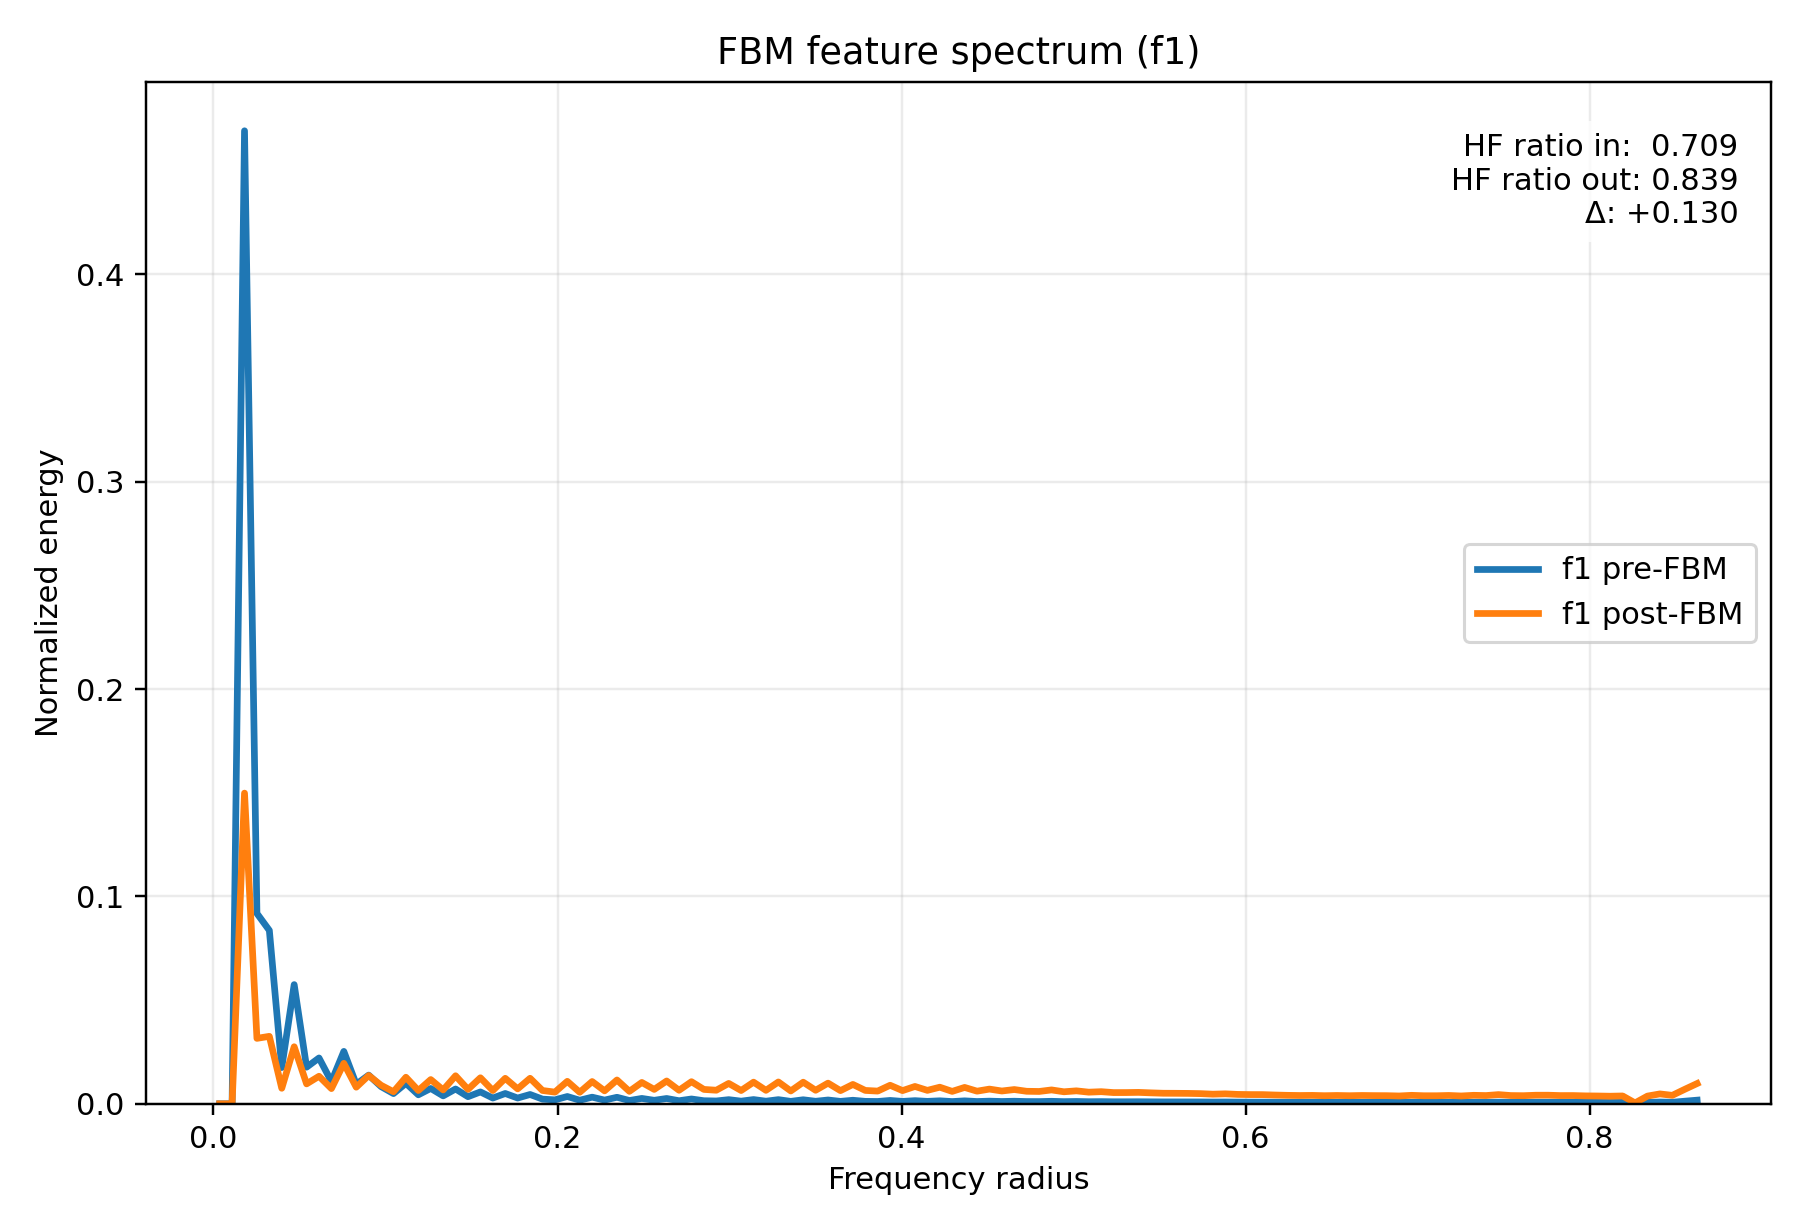

The table this chart was drawn from, first rows:
radius, input_normalized_energy, output_normalized_energy, input_raw_avg_energy, output_raw_avg_energy
3.608439182439327278e-03, 2.629394850758247488e-12, 3.832071019965684112e-13, 1.705283987774507701e-12, 1.258075836299720791e-12
1.082531754731798183e-02, 0.000000000000000000e+00, 0.000000000000000000e+00, 0.000000000000000000e+00, 0.000000000000000000e+00
1.804219591219663466e-02, 4.692538686910467383e-01, 1.498303472643762457e-01, 3.043328042759815277e-01, 4.918957358973887750e-01
2.525907427707529268e-02, 9.181267126652657706e-02, 3.155519929592484618e-02, 5.954475728149492136e-02, 1.035962891527530128e-01
3.247595264195394377e-02, 8.362127065735486253e-02, 3.252992695470179746e-02, 5.423225570257128592e-02, 1.067963376593990682e-01
3.969283100683260179e-02, 1.746245306706715669e-02, 7.473823796041331909e-03, 1.132520724072542950e-02, 2.453669849429265803e-02
4.690970937171125288e-02, 5.747496603586455671e-02, 2.751158616906872190e-02, 3.727516970324167705e-02, 9.032103423253598495e-02
5.412658773658991090e-02, 1.765167069988185858e-02, 9.603545395909547991e-03, 1.144792361379144523e-02, 3.152861296790222811e-02
6.134346610146856199e-02, 2.209178005779318180e-02, 1.327256366223764257e-02, 1.432753957935495315e-02, 4.357406619609163062e-02
6.856034446634720614e-02, 1.071408876501331146e-02, 7.328804293790594677e-03, 6.948581347264449516e-03, 2.406059684945545049e-02
7.577722283122587110e-02, 2.526398814069348228e-02, 1.950349524099936893e-02, 1.638486301561968561e-02, 6.403032709531472633e-02
8.299410119610453607e-02, 9.427767467223275785e-03, 8.006816287905683602e-03, 6.114342582545597739e-03, 2.628652247054485275e-02
9.021097956098317328e-02, 1.383184901962595213e-02, 1.364593710558152130e-02, 8.970592852450718843e-03, 4.479985795344575833e-02
9.742785792586183824e-02, 8.292947117630204354e-03, 8.933490085024760330e-03, 5.378359179138658859e-03, 2.932880928154988492e-02
1.046447362907405032e-01, 4.919950198934521825e-03, 5.801224095719737482e-03, 3.190814910309730523e-03, 1.904552347218778016e-02
1.118616146556191404e-01, 9.879634289145894713e-03, 1.279328013571756108e-02, 6.407399084047829714e-03, 4.200056972301000058e-02
1.190784930204978054e-01, 4.338596678036726710e-03, 6.404585712737142708e-03, 2.813780304747368066e-03, 2.102637055713330386e-02
1.262953713853764426e-01, 7.404637764328271185e-03, 1.168557108229482597e-02, 4.802249540854670699e-03, 3.836394089619337561e-02
1.335122497502551075e-01, 3.812502343893921751e-03, 6.680175808421293451e-03, 2.472583833698561561e-03, 2.193113781822353045e-02
1.407291281151337725e-01, 7.144511431430623088e-03, 1.350645579663506922e-02, 4.633545601177850755e-03, 4.434193829724231151e-02
1.479460064800124097e-01, 3.424301724083830909e-03, 6.953749764064835227e-03, 2.220817804410344688e-03, 2.282928605515039538e-02
1.551628848448910747e-01, 5.720177737242263666e-03, 1.254526128799719233e-02, 3.709799423898050945e-03, 4.118631936690180656e-02
1.623797632097697119e-01, 2.767993371238891467e-03, 6.394740472360771477e-03, 1.795171528870407457e-03, 2.099404845517970769e-02
1.695966415746483769e-01, 4.968848417487818289e-03, 1.228710639727526727e-02, 3.222527663191097295e-03, 4.033879219856984638e-02
1.768135199395270418e-01, 2.776331484915722965e-03, 7.202725824119248638e-03, 1.800579180649007540e-03, 2.364667895663782882e-02
1.840303983044057068e-01, 4.482616024184367214e-03, 1.230090603177587394e-02, 2.907183501625350448e-03, 4.038409664784681913e-02
1.912472766692843440e-01, 2.252475866885599639e-03, 6.417862637817043844e-03, 1.460834620384550636e-03, 2.106995894194234678e-02
1.984641550341630090e-01, 1.888221308286879138e-03, 5.624958947920062971e-03, 1.224598717635618167e-03, 1.846684180873950018e-02
2.056810333990416462e-01, 3.513327410713811168e-03, 1.082950694097254384e-02, 2.278555073450389250e-03, 3.555346686032888337e-02
2.128979117639203111e-01, 1.720986757282710585e-03, 5.559204216901712618e-03, 1.116139388315859002e-03, 1.825096783932304845e-02
2.201147901287989761e-01, 3.193759066341637486e-03, 1.073176282841698491e-02, 2.071300244263997795e-03, 3.523257117362052493e-02
2.273316684936776133e-01, 1.778833675070737438e-03, 6.239860827124979470e-03, 1.153655785907336563e-03, 2.048557578285546688e-02
2.345485468585562783e-01, 3.140572944273883373e-03, 1.147903045438360831e-02, 2.036806587935505782e-03, 3.768586428478547939e-02
2.417654252234349155e-01, 1.577811607466617951e-03, 6.005609588305254633e-03, 1.023283691744386863e-03, 1.971652473540121131e-02
2.489823035883135804e-01, 2.584871377352849792e-03, 1.028678290068547191e-02, 1.676408459149952108e-03, 3.377169403486011967e-02
2.561991819531922454e-01, 1.683077819522233115e-03, 6.943271769004706259e-03, 1.091553691520324174e-03, 2.279488660814292869e-02
2.634160603180708549e-01, 2.558045218200722358e-03, 1.099792652070184437e-02, 1.659010456091407522e-03, 3.610639138211680504e-02
2.706329386829495753e-01, 1.473350816285821062e-03, 6.521683112091046855e-03, 9.555360446005963220e-04, 2.141080343390708643e-02
2.778498170478281848e-01, 2.318840403495108383e-03, 1.065245611348555888e-02, 1.503875087130591157e-03, 3.497220579627834808e-02
2.850666954127068498e-01, 1.474278080570796436e-03, 6.930844353014585686e-03, 9.561374183110330806e-04, 2.275408717701715711e-02
2.922835737775855147e-01, 1.355365146897436141e-03, 6.543181276402977239e-03, 8.790168893520610045e-04, 2.148138229558455709e-02
2.995004521424641242e-01, 1.994337892588908274e-03, 9.829415492857334138e-03, 1.293420223084064012e-03, 3.227014857523350516e-02
3.067173305073428446e-01, 1.270599296179794960e-03, 6.402352953749820483e-03, 8.240423206229888610e-04, 2.101904036905589968e-02
3.139342088722214541e-01, 2.035380435745425248e-03, 1.042715495449953768e-02, 1.320038207690738680e-03, 3.423253802255015604e-02
3.211510872371001746e-01, 1.248067032711049204e-03, 6.490617782018714282e-03, 8.094291072098385191e-04, 2.130881539426207269e-02
3.283679656019787840e-01, 1.997306308718953954e-03, 1.052373081836815820e-02, 1.295345378027665641e-03, 3.454959832772156597e-02
3.355848439668573935e-01, 1.163254719101046789e-03, 6.190708018334600826e-03, 7.544244051493853532e-04, 2.032420622393223478e-02
3.428017223317361140e-01, 1.937046789547743151e-03, 1.040800434449394400e-02, 1.256264297023790104e-03, 3.416966622405553239e-02
3.500186006966147234e-01, 1.206840513865919907e-03, 6.524369661820197085e-03, 7.826918058729893978e-04, 2.141962342518504564e-02
3.572354790614934439e-01, 1.830792838815457121e-03, 9.963018632359928878e-03, 1.187353703101657124e-03, 3.270877009499725124e-02
3.644523574263720533e-01, 1.161049994899434690e-03, 6.345076047625803316e-03, 7.529945396891318116e-04, 2.083099925187097134e-02
3.716692357912506628e-01, 1.700575713726731972e-03, 9.334037005575718596e-03, 1.102901883975367396e-03, 3.064381205530833721e-02
3.788861141561293833e-01, 1.171318927132907958e-03, 6.445319785965335051e-03, 7.596544164680923408e-04, 2.116010125516955970e-02
3.861029925210079927e-01, 1.111146005442497286e-03, 6.131269690148116562e-03, 7.206294979296400940e-04, 2.012906911908249677e-02
3.933198708858867132e-01, 1.616041931189058940e-03, 8.934342962835609483e-03, 1.048077822178054711e-03, 2.933160929480526508e-02
4.005367492507653226e-01, 1.147290565294850238e-03, 6.354787074617851590e-03, 7.440709141717082725e-04, 2.086288072886003861e-02
4.077536276156439876e-01, 1.506242350016379463e-03, 8.354646961906004796e-03, 9.768677231759505166e-04, 2.742845685486001647e-02
4.149705059805226526e-01, 1.166540179643532670e-03, 6.477579029695164532e-03, 7.565551780357589965e-04, 2.126600893491335798e-02
4.221873843454012620e-01, 1.438493209458892612e-03, 7.994896785972300732e-03, 9.329292768277915775e-04, 2.624739053043991660e-02
4.294042627102799825e-01, 1.075345152162761027e-03, 5.980679303542549632e-03, 6.974109912724928877e-04, 1.963467816030221511e-02
... 60 more rows
